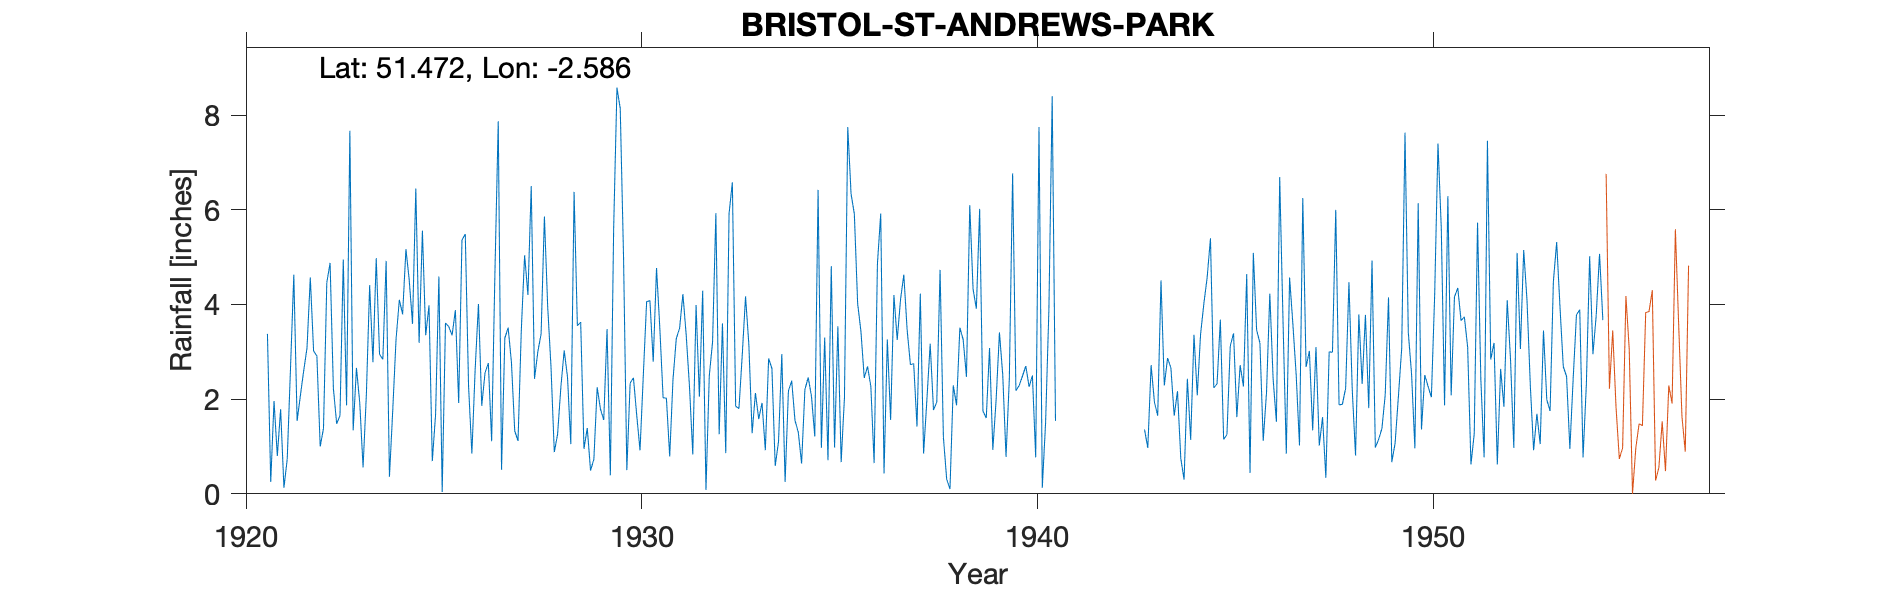

The data file committed next to this chart (first rows):
BRISTOL-ST-ANDREWS-PARK, , , , , , , , , , , , , , , , , , , , , , , 
Grid ref, ST594750, Long, -2.586, Lat, 51.47, Elevation, 200, ft, , , , , , , , , , , , , , , 
Station no, , , , , , , , , , , , , , , , , , , , , , , 
, 1920, 1921, 1922, 1923, 1924, 1925, 1926, 1927, 1928, 1929, 1930, 1931, 1932, 1933, 1934, 1935, 1936, 1937, 1938, 1939, 1940, 1941, 1942
January, , 3.38, 3.08, 1.87, 4.92, 3.35, 5.49, 3.29, 5.86, 0.95, 5.01, 2.03, 4.29, 2.93, 2.95, 0.97, 3.43, 4.1, 4.73, 6.02, 2.29, , 
February, , 0.25, 4.57, 7.67, 0.36, 3.98, 2.27, 3.51, 3.95, 1.39, 0.5, 2.02, 0.08, 4.17, 0.25, 3.3, 2.45, 4.63, 1.2, 1.75, 2.49, , 
March, , 1.96, 3.02, 1.34, 1.76, 0.69, 0.85, 2.78, 2.68, 0.49, 2.34, 0.79, 2.49, 3.16, 2.17, 0.71, 2.69, 3.47, 0.31, 1.6, 2.7, , 
April, , 0.8, 2.91, 2.66, 3.26, 1.68, 2.63, 1.33, 0.88, 0.73, 2.45, 2.42, 3.21, 1.28, 2.39, 4.81, 2.27, 2.73, 0.1, 3.08, 2.26, , 
May, , 1.79, 1, 1.92, 4.1, 4.59, 4.01, 1.12, 1.26, 2.25, 1.66, 3.28, 5.93, 2.13, 1.55, 0.98, 0.65, 2.75, 2.29, 0.93, 2.5, , 
June, , 0.13, 1.38, 0.56, 3.79, 0.04, 1.86, 3.47, 2.26, 1.79, 0.92, 3.5, 1.26, 1.58, 1.3, 3.54, 4.86, 1.42, 1.87, 1.99, 0.77, , 
July, , 0.73, 4.46, 2.09, 5.17, 3.61, 2.56, 5.04, 3.03, 1.56, 2.51, 4.22, 3.6, 1.92, 0.64, 0.67, 5.92, 4.23, 3.51, 3.41, 7.75, , 
August, , 2.66, 4.88, 4.41, 4.52, 3.53, 2.76, 4.2, 2.47, 3.48, 4.06, 3.36, 0.86, 0.92, 2.2, 2.04, 0.43, 0.85, 3.26, 2.52, 0.13, , 
September, , 4.63, 2.23, 2.78, 3.59, 3.35, 1.11, 6.5, 1.05, 0.39, 4.08, 2.26, 5.92, 2.86, 2.46, 7.75, 3.26, 1.99, 2.47, 0.78, 1.51, , 
October, , 1.54, 1.48, 4.98, 6.45, 3.88, 4.69, 2.43, 6.38, 5.6, 2.79, 0.83, 6.58, 2.65, 2.06, 6.34, 1.56, 3.17, 6.1, 2.43, 3.89, , 
November, , 2.08, 1.65, 2.95, 3.19, 1.92, 7.87, 3, 3.55, 8.58, 4.77, 3.99, 1.85, 0.59, 1.21, 5.91, 4.2, 1.77, 4.33, 6.77, 8.4, , 
December, , 2.6, 4.95, 2.84, 5.56, 5.36, 0.51, 3.38, 3.63, 8.14, 3.51, 2.05, 1.8, 1.1, 6.42, 4.02, 3.25, 1.94, 3.91, 2.18, 1.54, , 
Total, , 22.55, 35.61, 36.07, 46.67, 35.98, 36.61, 40.05, 37, 35.35, 34.6, 30.75, 37.87, 25.29, 25.6, 41.04, 34.97, 33.05, 34.08, 33.46, 36.23, , 
1940 Jul IDR, , , , , , , , , , , , , , , , , , , , , , , 
1943 Jan Feb estimated, , , , , , , , , , , , , , , , , , , , , , , 
Gauge move 1954 Nov, , , , , , , , , , , , , , , , , , , , , , , 
